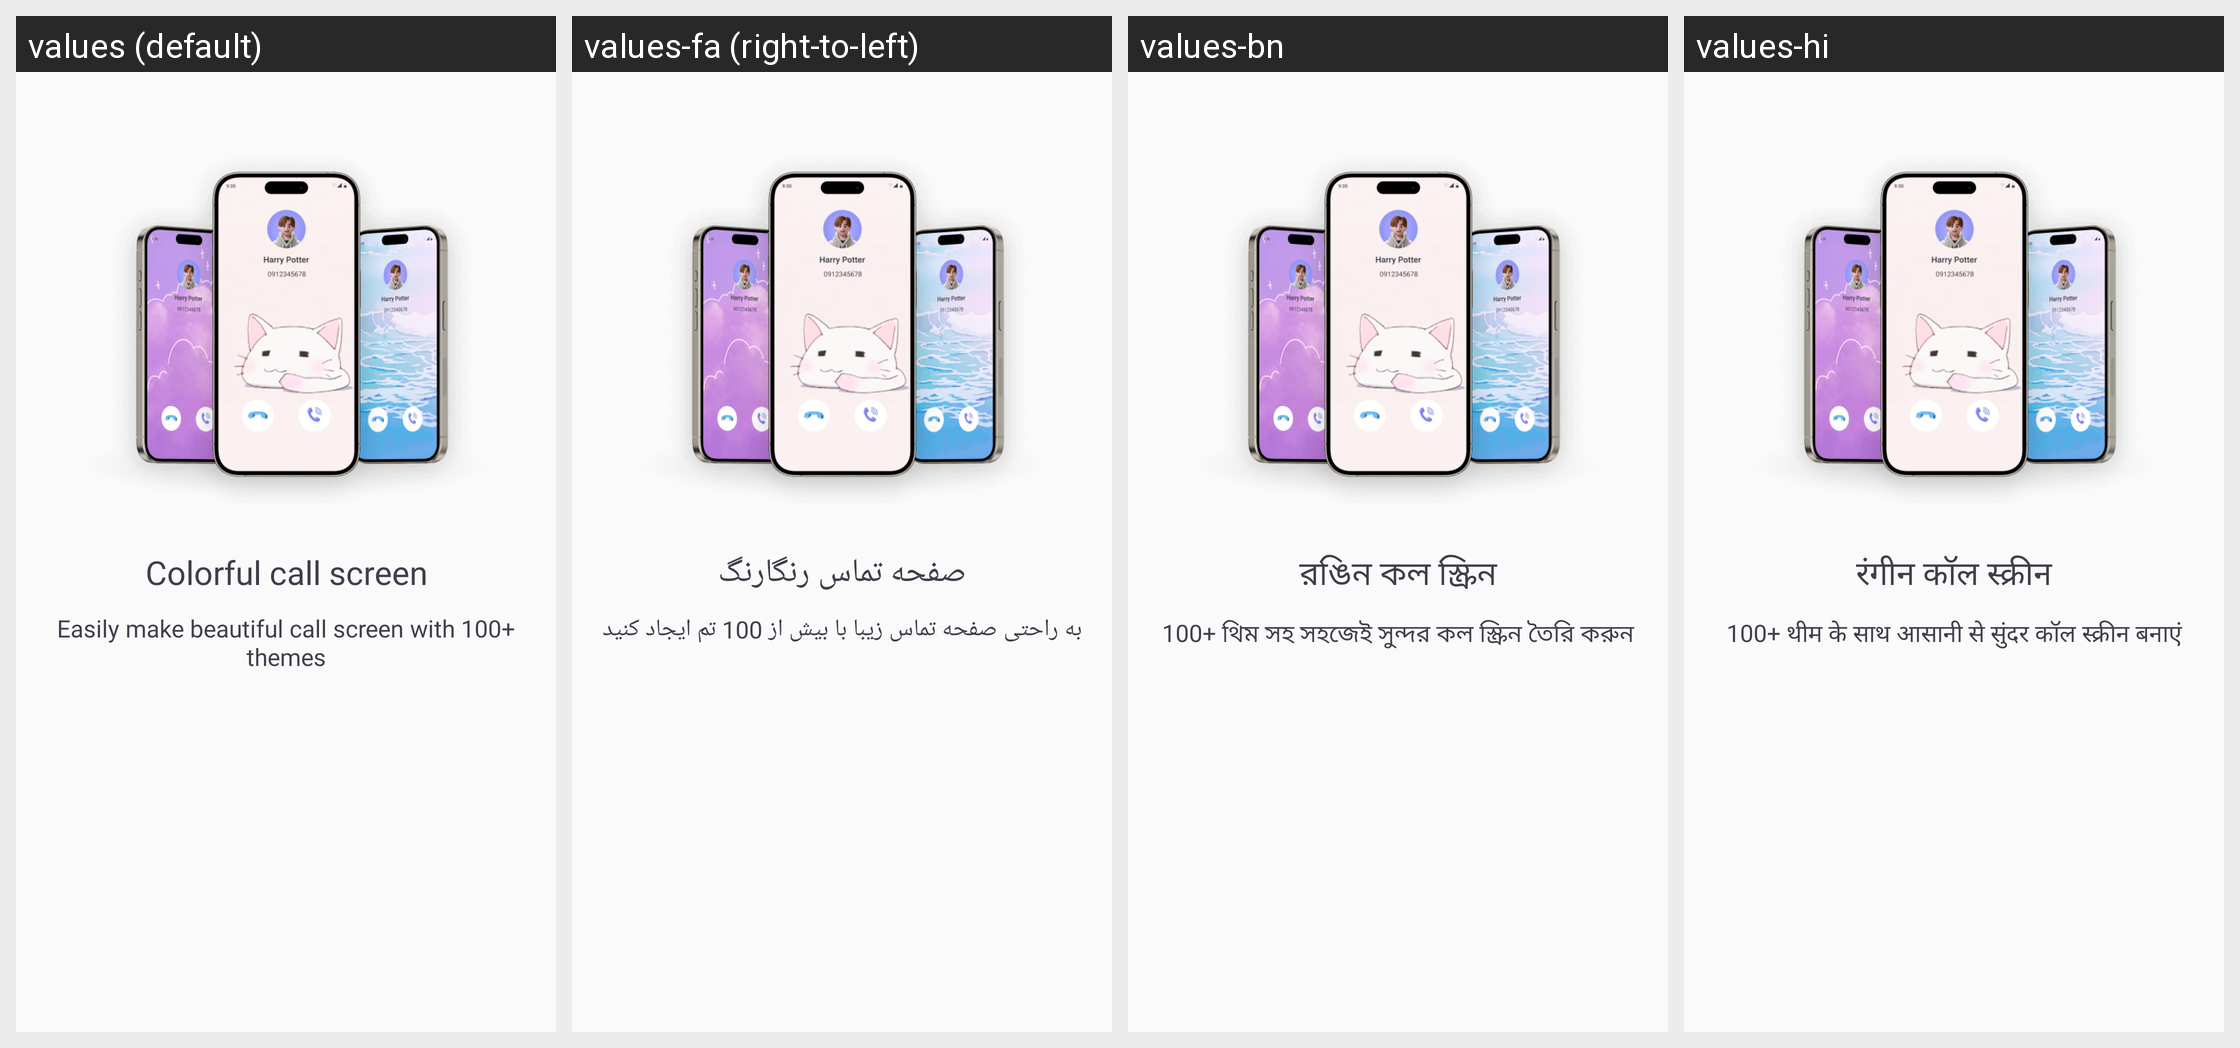

This grid shows one Android layout under several languages. Give, for every string resource on the screen, its name, the default text and each shown locale's text.
Android screen res/layout/fragment_intro.xml rendered under 4 locales, left to right: values (default), values-fa (right-to-left), values-bn, values-hi. Device: Nexus 5 (rendered at 1080×1920; each locale shown at half size, 540×960, under a caption strip naming it); theme ThemTabLayout.
Other locales in the repository, not shown: values-ar, values-de, values-fr, values-in, values-vi.
Strings drawn on this screen, with the default value and each locale's value (text and hints the layout hard-codes, and strings that could not be matched under every locale, appear in the picture but are not listed):

intro_title_1
  values: Colorful call screen
  values-fa: صفحه تماس رنگارنگ
  values-bn: রঙিন কল স্ক্রিন
  values-hi: रंगीन कॉल स्क्रीन

intro_content_1
  values: Easily make beautiful call screen with 100+ themes
  values-fa: به راحتی صفحه تماس زیبا با بیش از 100 تم ایجاد کنید
  values-bn: 100+ থিম সহ সহজেই সুন্দর কল স্ক্রিন তৈরি করুন
  values-hi: 100+ थीम के साथ आसानी से सुंदर कॉल स्क्रीन बनाएं
